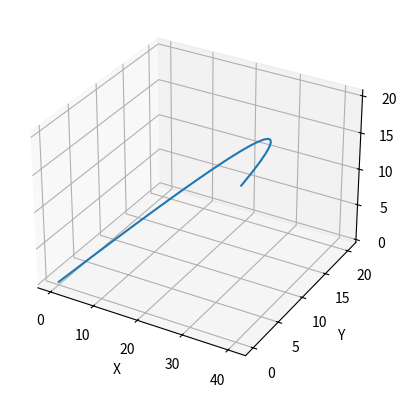

The matplotlib source for this figure:
#Progetto Moto parabolico in coordinate polari e coordinate cartesiane
import matplotlib.pyplot as plt
import numpy as np
import math as m
from mpl_toolkits.mplot3d import Axes3D



def mo (x,y,z):
    mm = m.sqrt(x**2+y**2+z**2)
    return mm


def cv(v0,t,a):    #Calcolo della velocità
    vv=a*t+v0
    return vv

def noacc(v0,t,p0):    #Calcolo della traslazione moto a v costante
    na=v0*t+ p0
    return na


def acc(v0,t,p0,a):    #Calcolo della traslazione moto ad acc costante
    ak=0.5*a*(t**2)+v0*t+ p0
    return ak

#Caratteristiche corpo
x0=0 ; y0=0; z0=0; #Posizione
d0=mo(x0,y0,z0)
p=[x0,y0,z0,d0]

x=y0 ; y=y0; z=z0; #Posizione  NON SARANNO USATE, IN QUANTO QUESTO E' UN PURO ESERCIZIO SUI VETTORI
d=mo(x,y,z)
p=[x,y,z,d]


v0x=10 ; v0y=20; v0z=5; #Velocità
v0=mo(v0x,v0y,v0z)
vin=[v0x,v0y,v0z,v0]

vx=v0x ; vy=v0y; vz=v0z; #Velocità  NON SARANNO USATE, IN QUANTO QUESTO E' UN PURO ESERCIZIO SUI VETTORI
vm=mo(vx,vy,vz)
v=[vx,vy,vz,vm]


g=-9.81 #accelerazione gravizionale sull'asse y

st=20#Risoluzione del calcolo della traiettoria
t0=0;t=t0;tf=2*(v0y/-g); dt=(tf-t0)/st   #tempo-



vtrai=[x,y,z,d,vx,vy,vz,v,g,t]          #Calcolo Traiettoria
trai=np.zeros((st+1,10))
i=0

while (i<=st):

    vtrai[0]=noacc(v0x,t,x0)
    vtrai[1]=acc(v0y,t,y0,g)
    vtrai[2]=noacc(v0z,t,z0)
    vtrai[3]=mo(vtrai[0],vtrai[1],vtrai[2])

    vtrai[5]=cv(v0y,t,g)
    vtrai[7]=mo(vtrai[4],vtrai[5],vtrai[6])

    vtrai[8]=g

    vtrai[9]=t


    trai[i]=vtrai[0:]
    t=t+dt
    i=i+1



print (trai)



'''
  plt.figure(1)
  plt.plot(ts,xt,'r.')
  plt.xlabel("t")
  plt.ylabel("x(t)")
  plt.figure(2)
  plt.plot(ts,yt,'r.')
  plt.xlabel("t")
  plt.ylabel("y(t)")
  plt.figure(3)
  plt.plot(ts,zt,'r.')
  plt.xlabel("t")
  plt.ylabel("z(t)")
  plt.figure(4)
  plt.plot(ts,v_mod_t,'r.')
  plt.xlabel("t")
  plt.ylabel("|v|")
  plt.figure(5)
  plt.plot(ts,a_mod_t,'r.')
  plt.xlabel("t")
  plt.ylabel("|a|")

  plt.figure(8)
  plt.plot(ts,a_perp_t,'r.')
  plt.xlabel("t")
  plt.ylabel("a perpendicolare a v")
  plt.figure(9)
  plt.plot(ts,a_para_t,'r.')
  plt.xlabel("t")
  plt.ylabel("a parallela a v")
  plt.figure(10)
  plt.plot(ts,r_osc_t,'r.')
  plt.xlabel("t")
  plt.ylabel("raggio osculatore")
  fig = plt.figure(20)

'''


fig= plt.figure(1)

d3 = fig.add_subplot(111,projection='3d')
d3.plot(trai[:,0],trai[:,1],trai[:,2])

d3.set_xlabel('X',)
d3.set_ylabel('Y')
d3.set_zlabel('Z',)
plt.show()

'''

plt.title("Maremma cignala")
plt.xlabel("x")
plt.ylabel("y")
plt.zlabel("z")
plt.plot(trai[:,0],trai[:,1],trai[:,2])#caratteristiche grafico. Label= legenda: stessa sintassi di Latec
plt.grid()
'''
